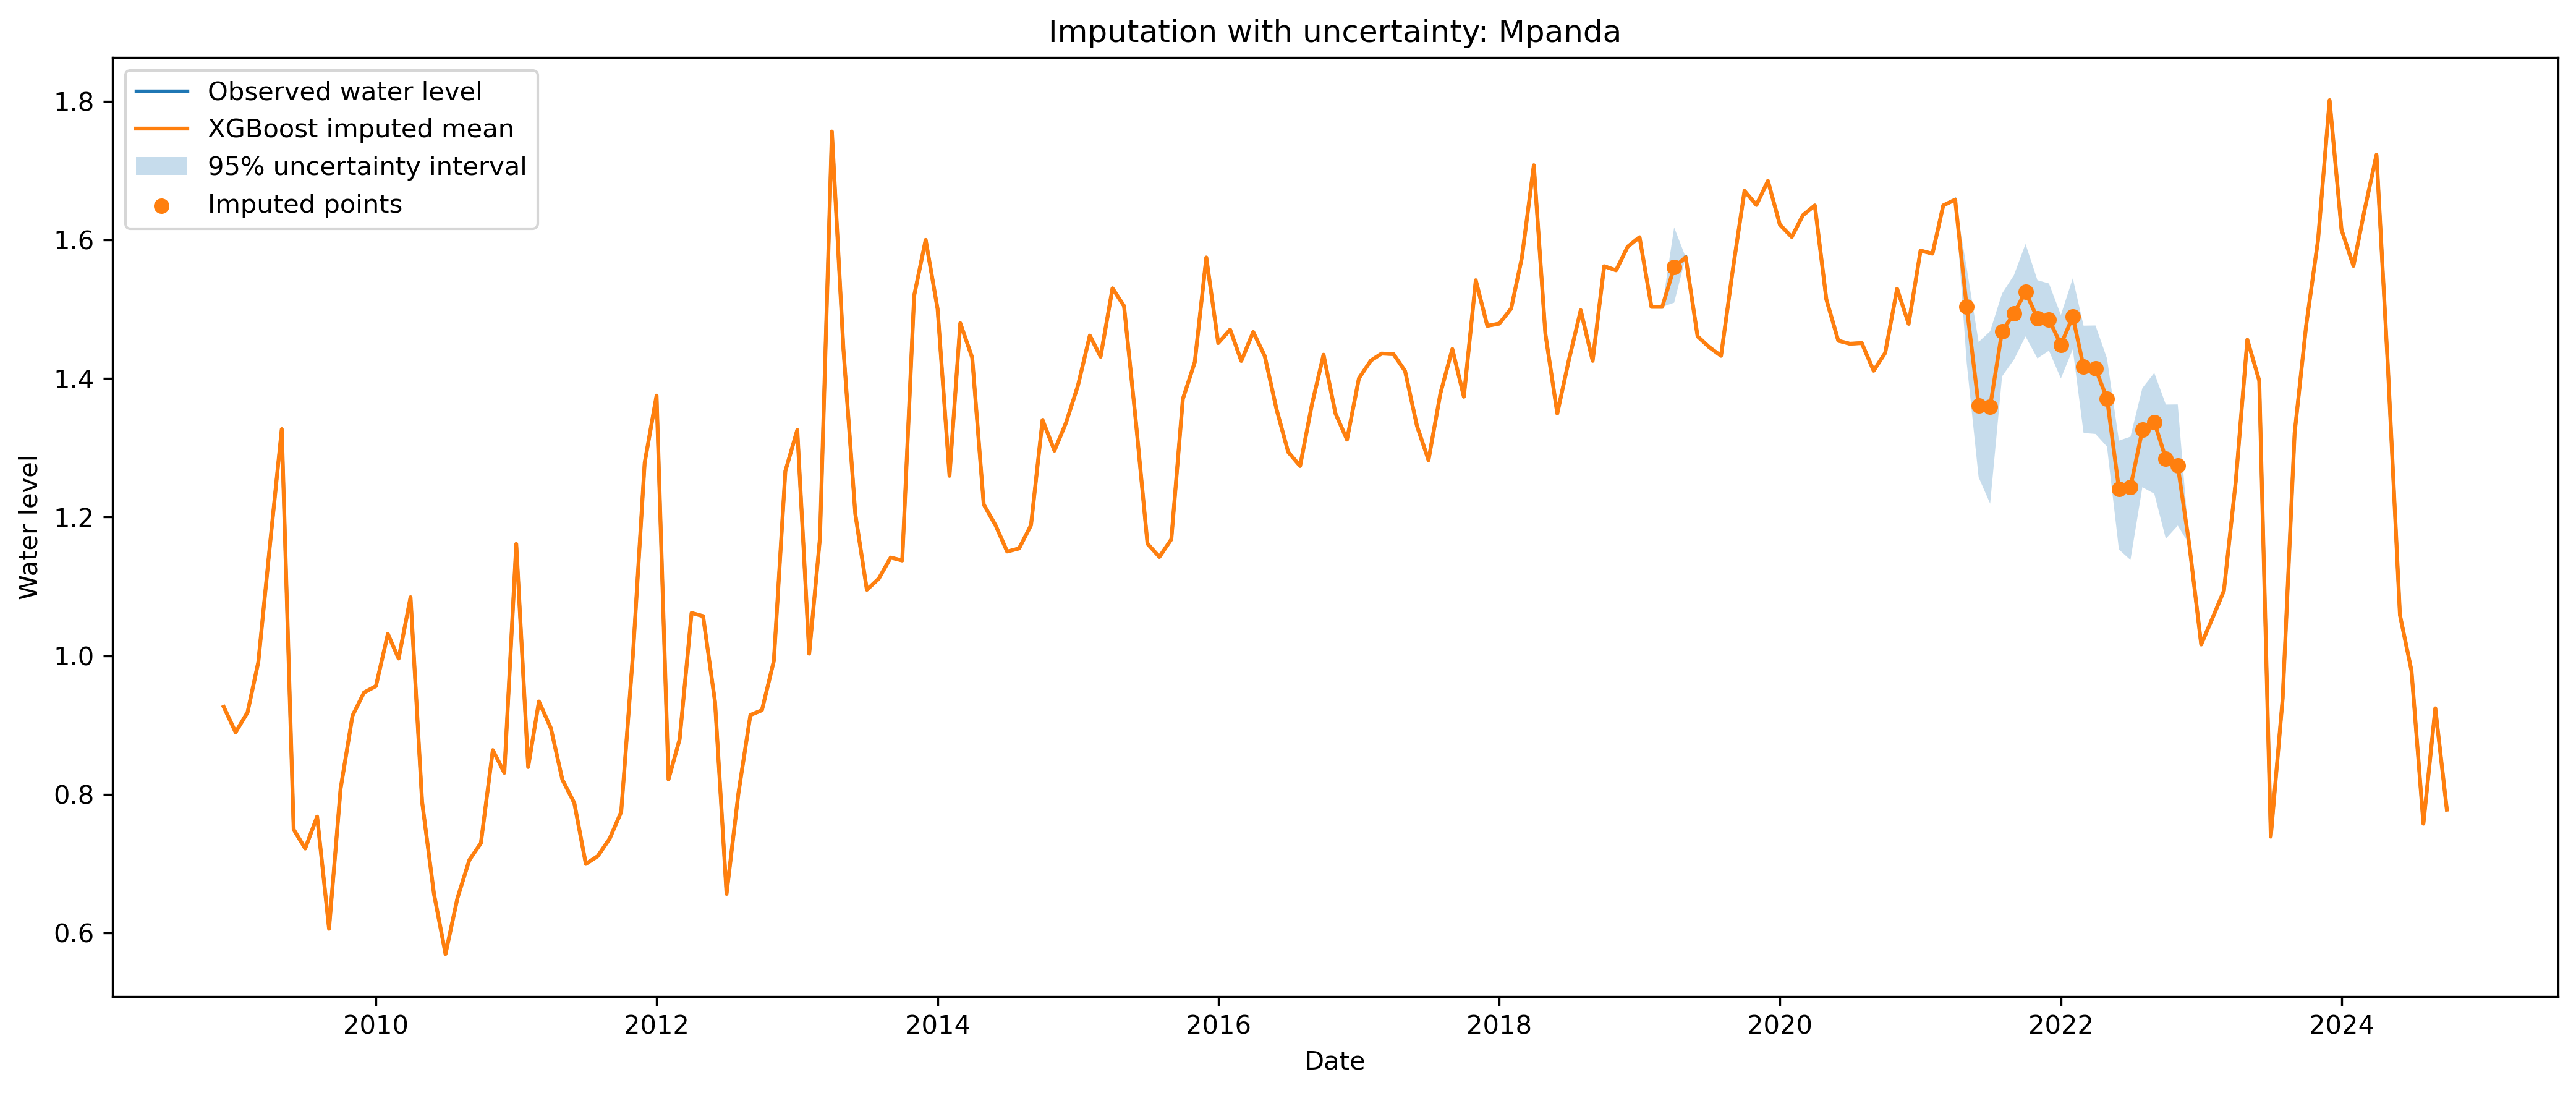

Data behind this chart, as committed beside it:
date, river, observed_water_level, imputed_mean, imputed_lower_95, imputed_upper_95, method
2008-12-01, Mpanda, 0.9261, 0.9261, 0.9261, 0.9261, observed
2009-01-01, Mpanda, 0.8894, 0.8894, 0.8894, 0.8894, observed
2009-02-01, Mpanda, 0.9182, 0.9182, 0.9182, 0.9182, observed
2009-03-01, Mpanda, 0.9906, 0.9906, 0.9906, 0.9906, observed
2009-04-01, Mpanda, 1.164, 1.164, 1.164, 1.164, observed
2009-05-01, Mpanda, 1.327, 1.327, 1.327, 1.327, observed
2009-06-01, Mpanda, 0.749, 0.749, 0.749, 0.749, observed
2009-07-01, Mpanda, 0.7216, 0.7216, 0.7216, 0.7216, observed
2009-08-01, Mpanda, 0.7677, 0.7677, 0.7677, 0.7677, observed
2009-09-01, Mpanda, 0.6057, 0.6057, 0.6057, 0.6057, observed
2009-10-01, Mpanda, 0.8077, 0.8077, 0.8077, 0.8077, observed
2009-11-01, Mpanda, 0.9133, 0.9133, 0.9133, 0.9133, observed
2009-12-01, Mpanda, 0.9468, 0.9468, 0.9468, 0.9468, observed
2010-01-01, Mpanda, 0.9561, 0.9561, 0.9561, 0.9561, observed
2010-02-01, Mpanda, 1.031, 1.031, 1.031, 1.031, observed
2010-03-01, Mpanda, 0.9958, 0.9958, 0.9958, 0.9958, observed
2010-04-01, Mpanda, 1.084, 1.084, 1.084, 1.084, observed
2010-05-01, Mpanda, 0.7894, 0.7894, 0.7894, 0.7894, observed
2010-06-01, Mpanda, 0.656, 0.656, 0.656, 0.656, observed
2010-07-01, Mpanda, 0.5694, 0.5694, 0.5694, 0.5694, observed
2010-08-01, Mpanda, 0.65, 0.65, 0.65, 0.65, observed
2010-09-01, Mpanda, 0.705, 0.705, 0.705, 0.705, observed
2010-10-01, Mpanda, 0.7294, 0.7294, 0.7294, 0.7294, observed
2010-11-01, Mpanda, 0.8637, 0.8637, 0.8637, 0.8637, observed
2010-12-01, Mpanda, 0.831, 0.831, 0.831, 0.831, observed
2011-01-01, Mpanda, 1.161, 1.161, 1.161, 1.161, observed
2011-02-01, Mpanda, 0.8393, 0.8393, 0.8393, 0.8393, observed
2011-03-01, Mpanda, 0.9339, 0.9339, 0.9339, 0.9339, observed
2011-04-01, Mpanda, 0.8953, 0.8953, 0.8953, 0.8953, observed
2011-05-01, Mpanda, 0.821, 0.821, 0.821, 0.821, observed
2011-06-01, Mpanda, 0.7873, 0.7873, 0.7873, 0.7873, observed
2011-07-01, Mpanda, 0.6994, 0.6994, 0.6994, 0.6994, observed
2011-08-01, Mpanda, 0.7106, 0.7106, 0.7106, 0.7106, observed
2011-09-01, Mpanda, 0.7359, 0.7359, 0.7359, 0.7359, observed
2011-10-01, Mpanda, 0.7745, 0.7745, 0.7745, 0.7745, observed
2011-11-01, Mpanda, 1.005, 1.005, 1.005, 1.005, observed
2011-12-01, Mpanda, 1.278, 1.278, 1.278, 1.278, observed
2012-01-01, Mpanda, 1.375, 1.375, 1.375, 1.375, observed
2012-02-01, Mpanda, 0.8214, 0.8214, 0.8214, 0.8214, observed
2012-03-01, Mpanda, 0.8794, 0.8794, 0.8794, 0.8794, observed
2012-04-01, Mpanda, 1.062, 1.062, 1.062, 1.062, observed
2012-05-01, Mpanda, 1.057, 1.057, 1.057, 1.057, observed
2012-06-01, Mpanda, 0.9333, 0.9333, 0.9333, 0.9333, observed
2012-07-01, Mpanda, 0.6561, 0.6561, 0.6561, 0.6561, observed
2012-08-01, Mpanda, 0.8019, 0.8019, 0.8019, 0.8019, observed
2012-09-01, Mpanda, 0.9143, 0.9143, 0.9143, 0.9143, observed
2012-10-01, Mpanda, 0.9213, 0.9213, 0.9213, 0.9213, observed
2012-11-01, Mpanda, 0.9923, 0.9923, 0.9923, 0.9923, observed
2012-12-01, Mpanda, 1.266, 1.266, 1.266, 1.266, observed
2013-01-01, Mpanda, 1.326, 1.326, 1.326, 1.326, observed
2013-02-01, Mpanda, 1.003, 1.003, 1.003, 1.003, observed
2013-03-01, Mpanda, 1.17, 1.17, 1.17, 1.17, observed
2013-04-01, Mpanda, 1.757, 1.757, 1.757, 1.757, observed
2013-05-01, Mpanda, 1.443, 1.443, 1.443, 1.443, observed
2013-06-01, Mpanda, 1.204, 1.204, 1.204, 1.204, observed
2013-07-01, Mpanda, 1.095, 1.095, 1.095, 1.095, observed
2013-08-01, Mpanda, 1.111, 1.111, 1.111, 1.111, observed
2013-09-01, Mpanda, 1.142, 1.142, 1.142, 1.142, observed
2013-10-01, Mpanda, 1.137, 1.137, 1.137, 1.137, observed
2013-11-01, Mpanda, 1.52, 1.52, 1.52, 1.52, observed
... 131 more rows
